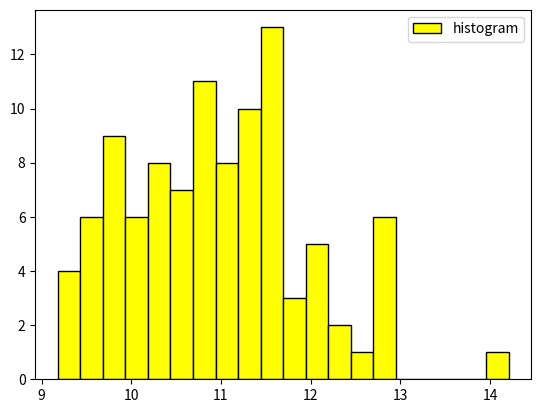

Python code for this plot:
import matplotlib.pyplot as plt
import numpy as np

y=np.random.normal(11,1,100)
print(y)
plt.hist(y,20,color="yellow",edgecolor="black",label="histogram")
plt.legend()
plt.show()